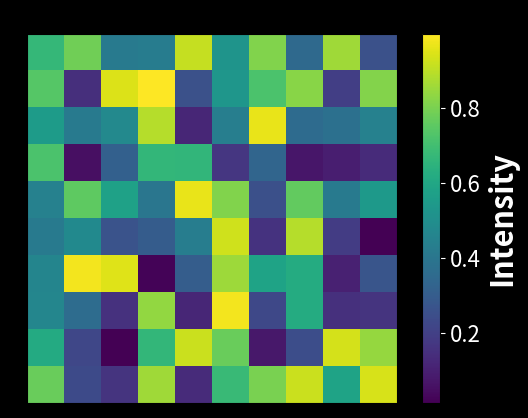

Source code (Python):
import numpy as np
import matplotlib.pyplot as plt
import matplotlib.animation as animation
from matplotlib.font_manager import FontProperties

# Parameters for synthetic data
num_frames = 100  # Number of frames in the animation
data_size = (10, 10)  # Size of the heatmap

# Generate synthetic data
data = np.random.rand(num_frames, data_size[0], data_size[1])

# Create a figure and axes
fig, ax = plt.subplots(facecolor="black")
# ax.set_facecolor("black")

cax = ax.matshow(data[0], cmap="viridis")

# Add a colorbar
font_properties = FontProperties(weight="bold", size=22)
cbar = fig.colorbar(cax, orientation="vertical")
cbar.set_label("Intensity", color="white", fontproperties=font_properties)
cbar.ax.yaxis.set_tick_params(color="white", labelsize=16)
plt.setp(plt.getp(cbar.ax.axes, "yticklabels"), color="white")


# Function to update the heatmap
def update(frame):
    cax.set_data(data[frame])
    return [cax]


# Create the animation
ani = animation.FuncAnimation(fig, update, frames=num_frames, blit=True)

# ani.save("random_animate.mp4")

# Display the animation
plt.show()

# Save the animation
# ani.save('animated_heatmap.mp4', writer='ffmpeg')
